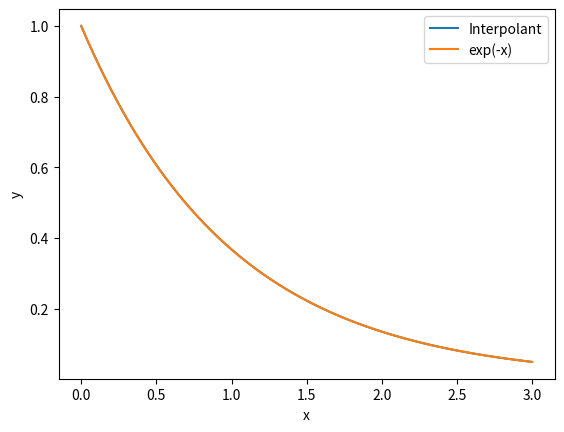
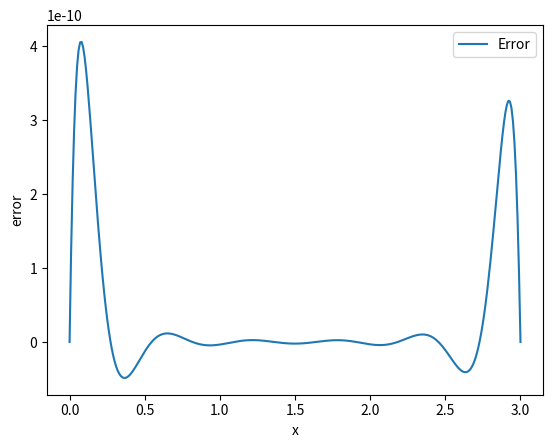

Generate these figures, in order, with matplotlib:
#!/usr/bin/python3

from math import exp

import matplotlib.pyplot as plt
import numpy as np


def f(x: float) -> float:
    return exp(-x)


# Evaluate the interpolated polynomial at a particular scalar point x_interp
def eval_interp(x_interp: float, b_coeffs) -> float:
    # b_coeffs cannot have less than 2 entries since the lowest order polynomial (line) has 2 coeffs
    if len(b_coeffs) < 2:
        raise ValueError("b_vec_coeffs cannot have less than 2 entries")

    # Horner's method
    # initialise calculated interp value to b_0 (corresponding to x^n)
    y_interp = b_coeffs[0]
    idx = 0
    while idx < len(b_coeffs) - 1:
        y_interp = (y_interp * x_interp) + b_coeffs[idx + 1]
        idx += 1

    return y_interp

    # z = b_coeffs[0]
    # for i in range(1, n_points):
    #     z *= x_interp
    #     z += b_coeffs[i]
    # return z


if __name__ == "__main__":
    n_points = 12  # no of data-pairs (x_i, y_i) in the given dataset that is to be fitted with an interpolant
    x_min, x_max = 0.0, 3.0
    x_vec_given = np.linspace(x_min, x_max, n_points)  # array of x-values of data
    y_vec_given = np.array([f(x) for x in x_vec_given])  # array of y-values of data

    # solve Vandermonde problem (V b = y)
    V = np.vander(x_vec_given)
    b_vec_coeffs = np.linalg.solve(V, y_vec_given)  # b_0 x^n + b_1 x^(n-1) + ... + b_n

    # Add optional random perturbation to coeffs
    # b_vec_coeffs += 1e-6 * np.random.rand(n_points)

    # Fit an interpolant and plot it
    n_plotpoints = 301
    x_vec_plot = np.linspace(x_min, x_max, n_plotpoints)
    y_truth_plot = np.array([f(x) for x in x_vec_plot])
    y_vec_interpolated = np.array([eval_interp(x, b_vec_coeffs) for x in x_vec_plot])
    y_err = y_vec_interpolated - y_truth_plot

    # Plot the fitted/interpolated curve and the original data using Matplotlib
    plt.figure()
    plt.plot(x_vec_plot, y_vec_interpolated, label="Interpolant")
    plt.plot(x_vec_plot, y_truth_plot, label="exp(-x)")
    plt.legend()
    plt.xlabel("x")
    plt.ylabel("y")
    plt.show()

    # Plot the error between interpolated curve and original data
    plt.figure()
    plt.plot(x_vec_plot, y_err, label="Error")
    plt.legend()
    plt.xlabel("x")
    plt.ylabel("error")
    plt.show()
